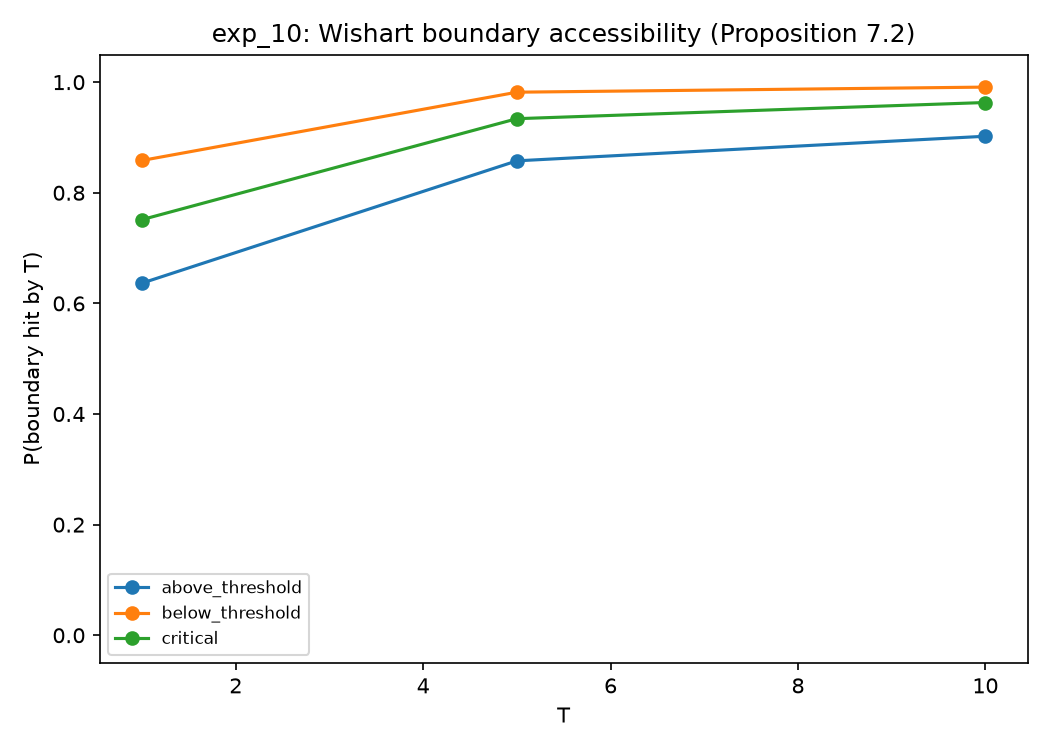

Values plotted in this chart, from the file beside it:
case, omega_sq, fichera_drift, predicted_boundary_inaccessible, naive_cir_threshold_is_wrong, T, P(boundary_hit_by_T), n_paths, n_steps
above_threshold, 4.0, -1.0, True, False, 1.0, 0.6367, 20000, 1500
above_threshold, 4.0, -1.0, True, False, 5.0, 0.8578, 20000, 1500
above_threshold, 4.0, -1.0, True, False, 10.0, 0.9022, 20000, 1500
critical, 3.0, -0.0, True, False, 1.0, 0.7515, 20000, 1500
critical, 3.0, -0.0, True, False, 5.0, 0.9339, 20000, 1500
critical, 3.0, -0.0, True, False, 10.0, 0.9632, 20000, 1500
below_threshold, 2.0, 1.0, False, True, 1.0, 0.8585, 20000, 1500
below_threshold, 2.0, 1.0, False, True, 5.0, 0.9819, 20000, 1500
below_threshold, 2.0, 1.0, False, True, 10.0, 0.991, 20000, 1500
